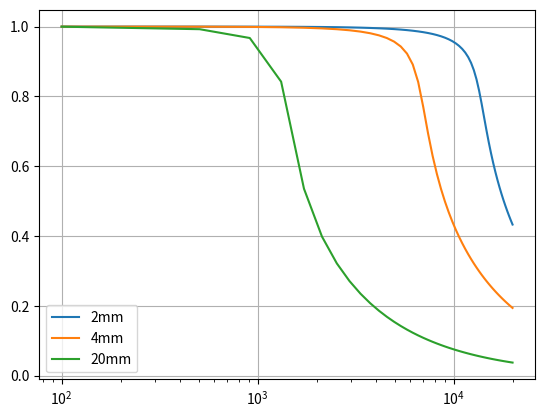

Here is the Python script that generated this plot:
import numpy as np
from matplotlib import pyplot as plt

alpha_1 = lambda k0L: -0.5 + np.sqrt(0.25 - k0L **2 + 0j)
R = lambda k0L: (1 - alpha_1(k0L) / (1j * k0L)) / (1 + alpha_1(k0L) / (1j * k0L)) * np.exp(-2j*k0L)
R = lambda k0L: (1 + alpha_1(k0L) / (1j * k0L)) / (1 - alpha_1(k0L) / (1j * k0L)) * np.exp(-2j*k0L)

f = np.linspace(100, 20000)
c = 343
k = 2 * np.pi * f / c
L1 = 2 / 1000
L2 = 20 / 1000

# k0L = np.linspace(0, 4, 256)

plt.semilogx(f, np.abs(R(k*L1 + 0.05j)), label="2mm")
plt.semilogx(f, np.abs(R(k*L1*2 + 0.05j)), label="4mm")
plt.semilogx(f, np.abs(R(k*L2 + 0.05j)), label="20mm")
plt.legend()
plt.grid()
plt.show()

